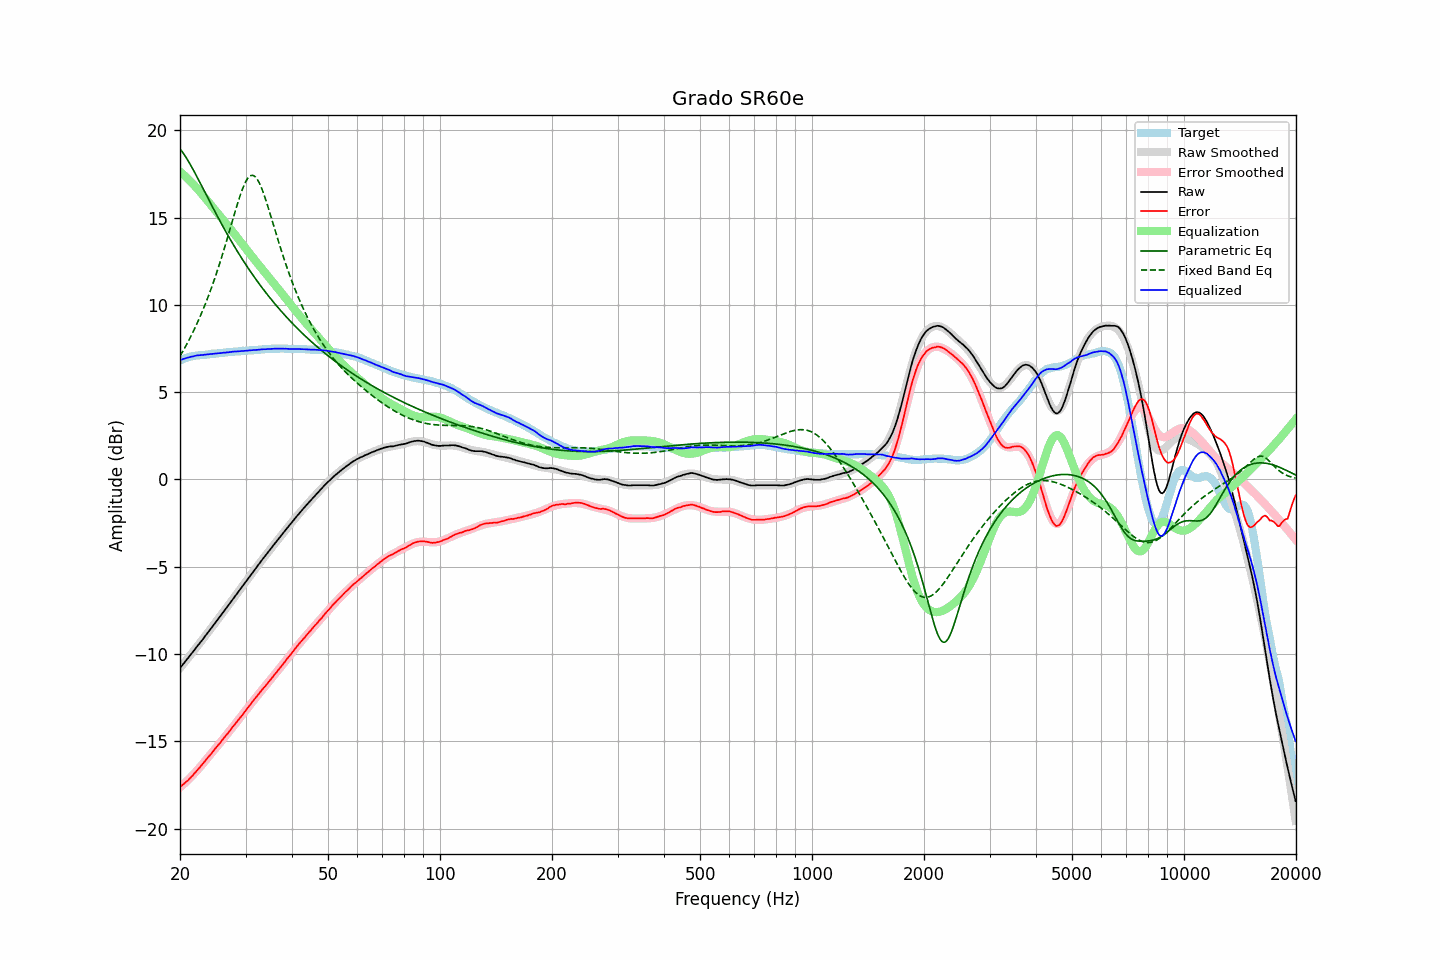

The file beside this chart, header and first rows:
frequency, raw, error, smoothed, error_smoothed, equalization, parametric_eq, fixed_band_eq, equalized_raw, equalized_smoothed, target
20.00, -10.80, -17.61, -10.80, -17.63, 17.63, 18.93, 7.06, 6.84, 6.84, 6.81
20.20, -10.69, -17.54, -10.68, -17.55, 17.55, 18.82, 7.22, 6.86, 6.87, 6.85
20.40, -10.57, -17.46, -10.57, -17.47, 17.47, 18.69, 7.38, 6.90, 6.90, 6.89
20.61, -10.46, -17.38, -10.46, -17.38, 17.38, 18.55, 7.54, 6.92, 6.93, 6.92
20.81, -10.34, -17.30, -10.34, -17.29, 17.29, 18.41, 7.71, 6.96, 6.95, 6.96
21.02, -10.23, -17.23, -10.23, -17.20, 17.20, 18.26, 7.88, 6.98, 6.98, 7.00
21.23, -10.11, -17.13, -10.11, -17.11, 17.11, 18.10, 8.06, 7.01, 7.00, 7.02
21.44, -9.99, -17.03, -9.99, -17.02, 17.02, 17.94, 8.24, 7.03, 7.03, 7.04
21.66, -9.88, -16.94, -9.88, -16.92, 16.92, 17.77, 8.43, 7.04, 7.05, 7.06
21.87, -9.76, -16.83, -9.76, -16.83, 16.83, 17.60, 8.62, 7.07, 7.07, 7.07
22.09, -9.64, -16.73, -9.64, -16.73, 16.73, 17.43, 8.81, 7.09, 7.09, 7.09
22.31, -9.52, -16.62, -9.52, -16.63, 16.63, 17.25, 9.01, 7.11, 7.10, 7.10
22.54, -9.41, -16.52, -9.41, -16.52, 16.52, 17.08, 9.22, 7.11, 7.11, 7.11
22.76, -9.29, -16.41, -9.29, -16.41, 16.41, 16.90, 9.43, 7.12, 7.12, 7.12
22.99, -9.18, -16.30, -9.17, -16.30, 16.30, 16.72, 9.65, 7.12, 7.13, 7.12
23.22, -9.05, -16.18, -9.05, -16.19, 16.19, 16.54, 9.87, 7.14, 7.14, 7.13
23.45, -8.93, -16.07, -8.93, -16.08, 16.08, 16.36, 10.10, 7.15, 7.15, 7.14
23.69, -8.81, -15.96, -8.81, -15.97, 15.97, 16.18, 10.34, 7.16, 7.16, 7.15
23.92, -8.69, -15.85, -8.69, -15.86, 15.86, 16.00, 10.58, 7.17, 7.17, 7.16
24.16, -8.57, -15.75, -8.57, -15.74, 15.74, 15.82, 10.83, 7.18, 7.18, 7.18
24.40, -8.45, -15.65, -8.45, -15.63, 15.63, 15.64, 11.08, 7.19, 7.19, 7.20
24.65, -8.32, -15.51, -8.32, -15.52, 15.52, 15.47, 11.35, 7.20, 7.20, 7.19
24.89, -8.20, -15.40, -8.20, -15.41, 15.41, 15.29, 11.61, 7.21, 7.21, 7.20
25.14, -8.08, -15.29, -8.08, -15.30, 15.30, 15.12, 11.89, 7.22, 7.22, 7.21
25.39, -7.96, -15.18, -7.96, -15.18, 15.18, 14.94, 12.17, 7.23, 7.23, 7.22
25.65, -7.84, -15.08, -7.83, -15.07, 15.07, 14.77, 12.46, 7.23, 7.24, 7.24
25.91, -7.71, -14.95, -7.71, -14.96, 14.96, 14.60, 12.75, 7.25, 7.25, 7.24
26.16, -7.59, -14.84, -7.59, -14.84, 14.84, 14.44, 13.05, 7.26, 7.26, 7.25
26.43, -7.47, -14.73, -7.46, -14.73, 14.73, 14.27, 13.36, 7.26, 7.27, 7.26
26.69, -7.34, -14.61, -7.34, -14.62, 14.62, 14.11, 13.67, 7.28, 7.27, 7.27
26.96, -7.22, -14.51, -7.22, -14.50, 14.50, 13.95, 13.98, 7.28, 7.28, 7.29
27.23, -7.09, -14.39, -7.09, -14.39, 14.39, 13.79, 14.30, 7.30, 7.29, 7.30
27.50, -6.97, -14.27, -6.97, -14.27, 14.27, 13.63, 14.62, 7.30, 7.30, 7.30
27.77, -6.84, -14.14, -6.85, -14.16, 14.16, 13.47, 14.93, 7.32, 7.31, 7.30
28.05, -6.72, -14.04, -6.72, -14.04, 14.04, 13.32, 15.25, 7.32, 7.32, 7.32
28.33, -6.60, -13.92, -6.60, -13.92, 13.92, 13.17, 15.56, 7.33, 7.33, 7.32
28.62, -6.47, -13.80, -6.47, -13.81, 13.81, 13.02, 15.86, 7.34, 7.34, 7.33
28.90, -6.35, -13.69, -6.35, -13.69, 13.69, 12.87, 16.14, 7.34, 7.34, 7.34
29.19, -6.23, -13.57, -6.22, -13.57, 13.57, 12.72, 16.41, 7.34, 7.35, 7.34
29.48, -6.10, -13.47, -6.10, -13.45, 13.45, 12.58, 16.66, 7.36, 7.36, 7.37
29.78, -5.97, -13.33, -5.97, -13.33, 13.33, 12.43, 16.88, 7.37, 7.36, 7.36
30.08, -5.85, -13.22, -5.85, -13.22, 13.22, 12.29, 17.07, 7.37, 7.37, 7.37
30.38, -5.72, -13.09, -5.72, -13.10, 13.10, 12.15, 17.22, 7.38, 7.38, 7.37
30.68, -5.59, -12.98, -5.59, -12.98, 12.98, 12.02, 17.33, 7.39, 7.39, 7.39
30.99, -5.47, -12.86, -5.47, -12.86, 12.86, 11.88, 17.40, 7.39, 7.39, 7.39
31.30, -5.34, -12.73, -5.34, -12.74, 12.74, 11.75, 17.42, 7.40, 7.40, 7.39
31.61, -5.22, -12.62, -5.22, -12.63, 12.63, 11.62, 17.39, 7.41, 7.41, 7.40
31.93, -5.10, -12.51, -5.10, -12.51, 12.51, 11.49, 17.31, 7.41, 7.41, 7.41
32.24, -4.98, -12.39, -4.97, -12.40, 12.40, 11.36, 17.20, 7.42, 7.42, 7.41
32.57, -4.85, -12.28, -4.85, -12.28, 12.28, 11.23, 17.04, 7.43, 7.43, 7.43
32.89, -4.73, -12.16, -4.73, -12.17, 12.17, 11.11, 16.85, 7.44, 7.44, 7.43
33.22, -4.61, -12.05, -4.61, -12.06, 12.06, 10.99, 16.62, 7.45, 7.44, 7.44
33.55, -4.49, -11.94, -4.49, -11.94, 11.94, 10.86, 16.38, 7.46, 7.45, 7.45
33.89, -4.38, -11.84, -4.38, -11.83, 11.83, 10.74, 16.11, 7.45, 7.46, 7.46
34.23, -4.26, -11.72, -4.26, -11.72, 11.72, 10.63, 15.83, 7.46, 7.46, 7.46
34.57, -4.14, -11.61, -4.14, -11.61, 11.61, 10.51, 15.53, 7.47, 7.47, 7.47
34.92, -4.03, -11.50, -4.02, -11.50, 11.50, 10.40, 15.23, 7.47, 7.48, 7.47
35.27, -3.91, -11.39, -3.90, -11.39, 11.39, 10.28, 14.93, 7.48, 7.48, 7.48
35.62, -3.79, -11.27, -3.79, -11.27, 11.27, 10.17, 14.62, 7.48, 7.48, 7.48
35.97, -3.67, -11.15, -3.67, -11.16, 11.16, 10.06, 14.31, 7.49, 7.49, 7.48
... 635 more rows
